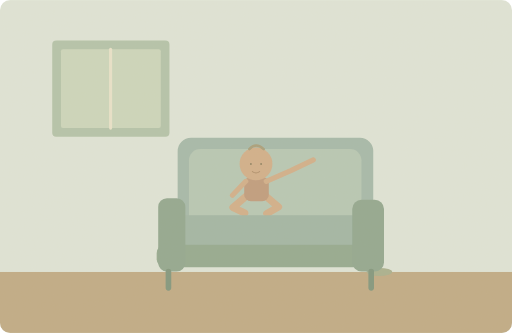
t = 0.00 s
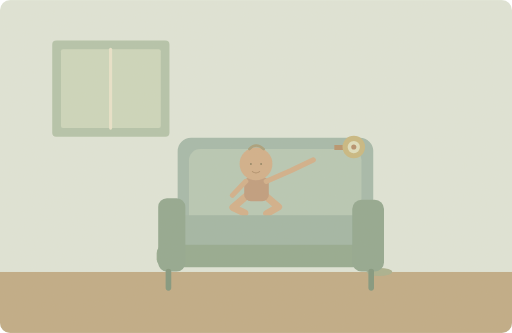
t = 1.50 s
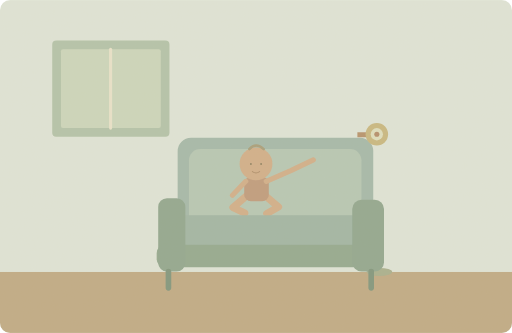
t = 3.00 s
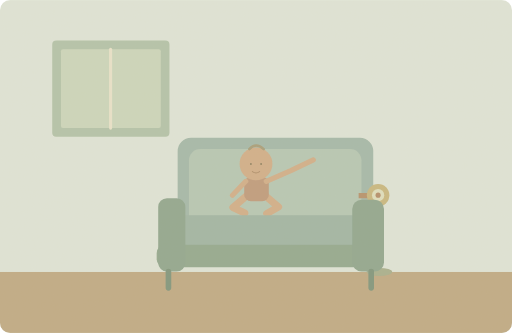
t = 5.00 s
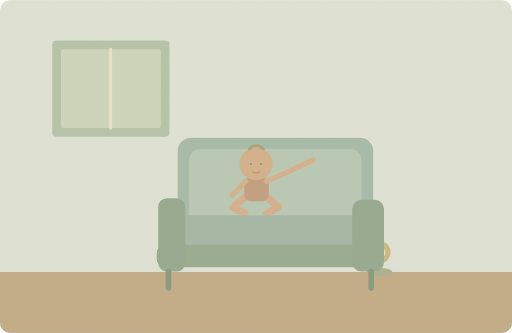
t = 6.88 s
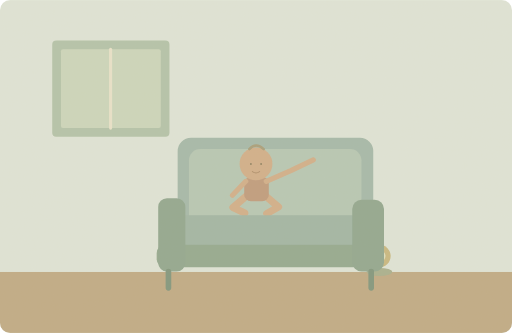
t = 8.50 s

The animated SVG that drew these frames (rendered in a browser with its animation timeline set to each time). Animation: 2 SMIL elements (animate=1,animateTransform=1); one cycle of 10.00 s, repeats indefinitely.

<svg xmlns="http://www.w3.org/2000/svg" width="1000" height="650" viewBox="0 0 1000 650" role="img" aria-labelledby="title desc"><title id="title">单词小故事</title><desc id="desc">The baby dropped her toy behind the sofa.</desc><metadata>{"wordId": "toy", "dailyExample": "The baby dropped her toy behind the sofa.", "source": "https://github.com/go1app/word-atlas/blob/main/public/atlas/entries/6.json", "attribution": "Word Atlas contributors — CC BY 4.0", "license": "https://creativecommons.org/licenses/by/4.0/", "changes": "New original vector animation interpreting the daily example.", "durationSeconds": 10}</metadata><defs><clipPath id="frame"><rect width="1000" height="650" rx="20"/></clipPath><filter id="paper"><feTurbulence type="fractalNoise" baseFrequency=".74" numOctaves="3" stitchTiles="stitch"/><feColorMatrix type="saturate" values="0"/><feComponentTransfer><feFuncA type="linear" slope=".065"/></feComponentTransfer><feBlend in="SourceGraphic" mode="soft-light"/></filter><filter id="glow" x="-100%" y="-100%" width="300%" height="300%"><feGaussianBlur stdDeviation="8"/></filter></defs><g clip-path="url(#frame)"><rect x="0" y="0" width="1000" height="650" rx="0" fill="#dfe6da" /><rect x="0" y="531" width="1000" height="119" rx="0" fill="#bea984" /><rect x="102" y="79" width="229" height="188" rx="8" fill="#b2c3aa" /><rect x="119" y="96" width="195" height="154" rx="4" fill="#cbd7bd" /><path d="M216 96V250" fill="none" stroke="#e9e4cc" stroke-width="6" stroke-linecap="round" stroke-linejoin="round" /><ellipse cx="741" cy="531" rx="25" ry="8" fill="#a7af8d"/><rect x="347" y="269" width="382" height="223" rx="26" fill="#a2b8aa" /><rect x="369" y="291" width="337" height="182" rx="22" fill="#b5c7b5" /><path d="M483 381L455 405 478 416M517 381L544 404 521 417" fill="none" stroke="#d1ae89" stroke-width="14" stroke-linecap="round" stroke-linejoin="round" /><rect x="477" y="345" width="48" height="48" rx="13" fill="#be9a7c" /><circle cx="500" cy="320" r="32" fill="#d1ae89" /><path d="M487 291q13 -14 28 0" fill="none" stroke="#a79d78" stroke-width="5" stroke-linecap="round" stroke-linejoin="round" /><circle cx="490" cy="320" r="2" fill="#8f8060" /><circle cx="510" cy="320" r="2" fill="#8f8060" /><path d="M493 335q7 5 14 0" fill="none" stroke="#ac8c68" stroke-width="2" stroke-linecap="round" stroke-linejoin="round" /><path d="M480 354L454 381M520 354L568 333 612 312" fill="none" stroke="#d1ae89" stroke-width="10" stroke-linecap="round" stroke-linejoin="round" /><g><animate attributeName="opacity" values="0;1;1;0" keyTimes="0;.05;.9;1" dur="10s" repeatCount="indefinite"/><animateTransform attributeName="transform" type="translate" values="0 0;90 -50;95 188;95 188" keyTimes="0;.3;.7;1" dur="10s" repeatCount="indefinite"/><path d="M608 308H629V318H608Z" fill="#b5916b" stroke="none" stroke-width="2" stroke-linecap="round" stroke-linejoin="round" /><circle cx="646" cy="312" r="22" fill="#c7b77f" /><circle cx="646" cy="312" r="12" fill="#dfe0bf" /><circle cx="646" cy="312" r="5" fill="#b38c69" /></g><rect x="318" y="420" width="405" height="76" rx="20" fill="#9fb5a5" /><rect x="306" y="478" width="429" height="44" rx="16" fill="#91a88f" /><rect x="309" y="387" width="53" height="143" rx="17" fill="#8ea68f" /><rect x="688" y="390" width="62" height="140" rx="18" fill="#8ea68f" /><path d="M329 530v32M725 530v32" fill="none" stroke="#7d947c" stroke-width="11" stroke-linecap="round" stroke-linejoin="round" /><rect width="1000" height="650" fill="#ddc8a0" opacity=".14" filter="url(#paper)" pointer-events="none"/></g></svg>
